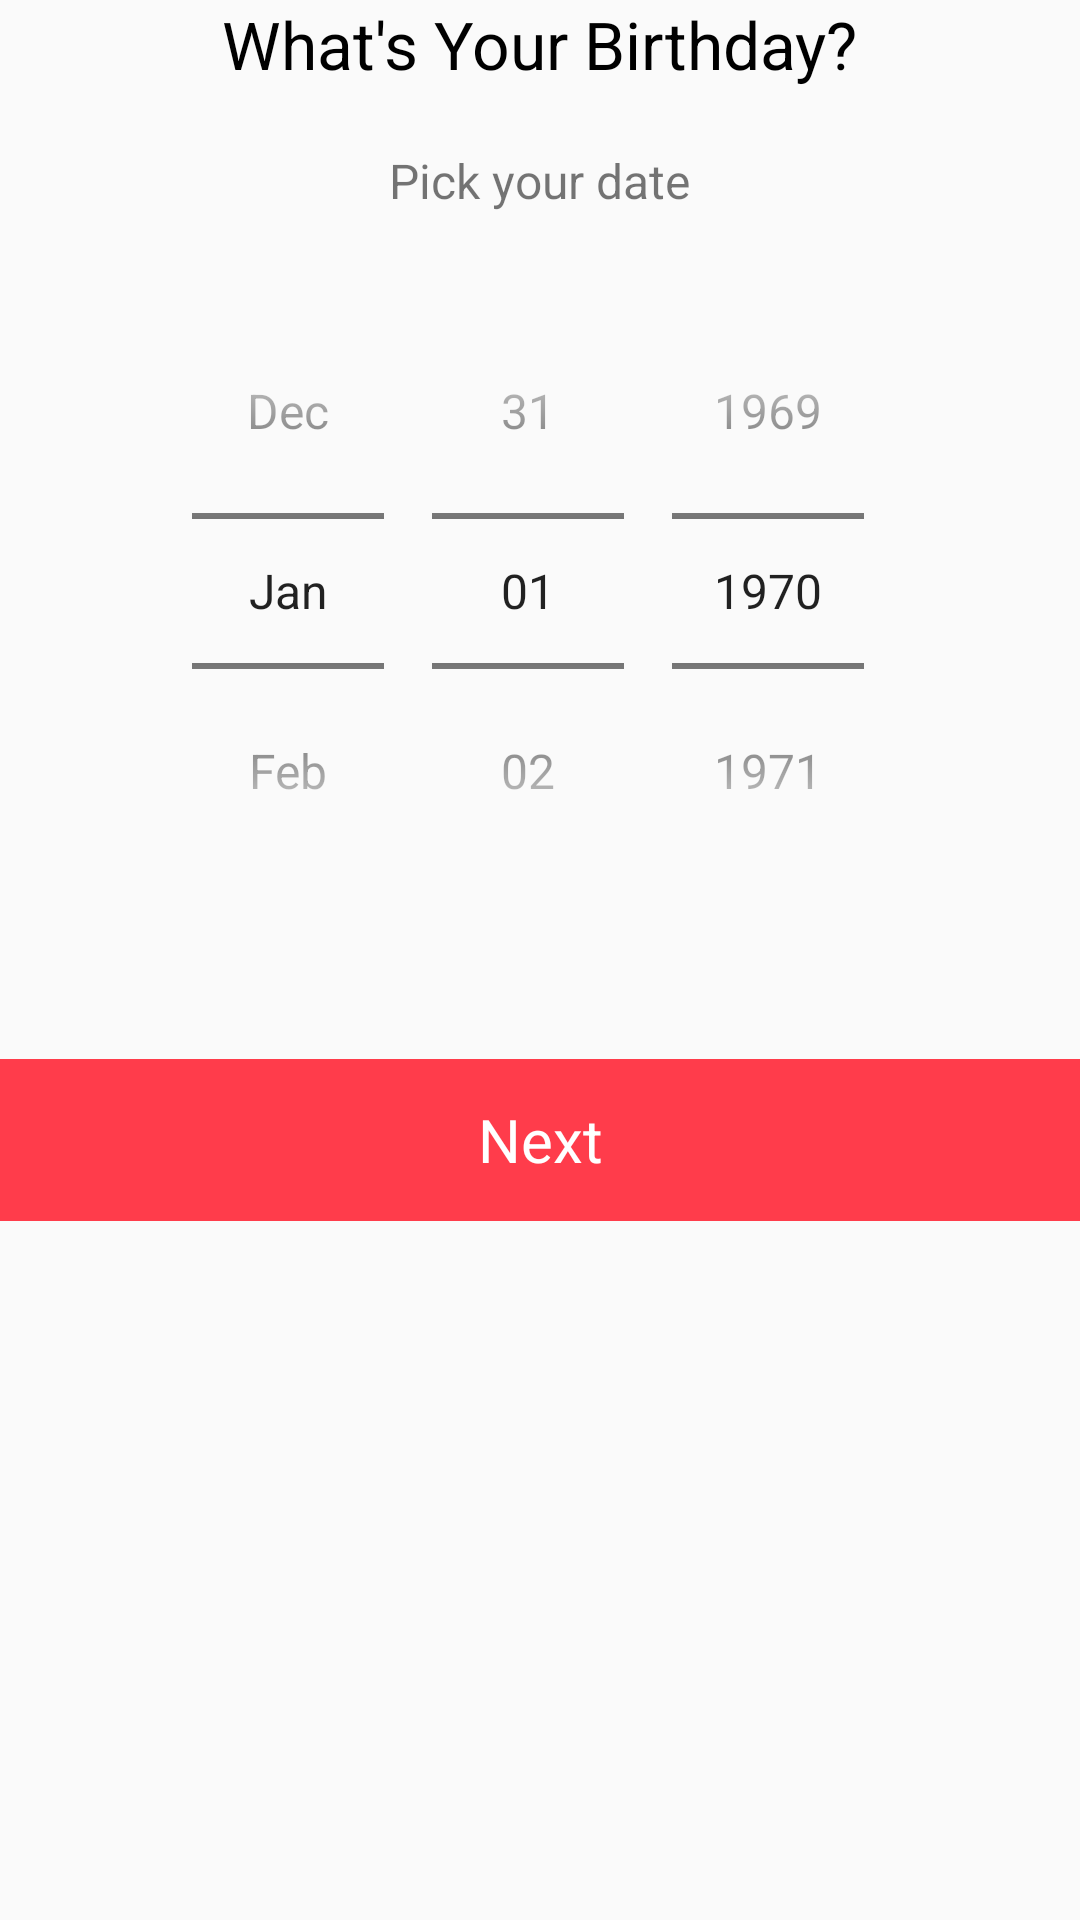

This screen was rendered from an Android layout file. Write that file and the resources it references.
<!-- AndroidManifest.xml: application theme AppTheme -->
<!-- res/layout/fragment_birthday_sign_up.xml -->
<?xml version="1.0" encoding="utf-8"?>
<ScrollView
        xmlns:android="http://schemas.android.com/apk/res/android"
        android:layout_width="match_parent"
        android:layout_height="match_parent">
    <LinearLayout
        android:orientation="vertical"
        android:layout_width="match_parent"
        android:layout_height="wrap_content"
        android:gravity="center_horizontal">

        <TextView
            android:layout_width="wrap_content"
            android:layout_height="wrap_content"
            android:text="@string/sign_up_whats_your_birthday"
            android:textSize="22sp"
            android:textColor="@color/colorBlack"/>

        <TextView
            android:layout_marginTop="20dp"
            android:layout_width="wrap_content"
            android:layout_height="wrap_content"
            android:textSize="16sp"
            android:text="@string/sign_up_pick_your_date"/>


        <DatePicker
            android:id="@+id/date_picker"
            android:layout_marginTop="20dp"
            android:layout_width="match_parent"
            android:layout_height="wrap_content"
            android:datePickerMode="spinner"
            android:calendarViewShown="false"></DatePicker>


        <TextView
            android:id="@+id/tv_next"
            android:layout_marginTop="50dp"
            android:layout_width="match_parent"
            android:layout_height="54dp"
            android:gravity="center"
            android:text="@string/sign_up_next"
            android:textSize="20sp"
            android:background="@color/colorRed"
            android:textColor="@color/colorWhite"/>

    </LinearLayout>
</ScrollView>
<!-- resources referenced by this layout -->
<resources>
  <color name="colorBlack">#000000</color>
  <color name="colorRed">#ffFF3C4B</color>
  <color name="colorWhite">#FFFFFF</color>
  <string name="sign_up_next">Next</string>
  <string name="sign_up_pick_your_date">Pick your date</string>
  <string name="sign_up_whats_your_birthday">What\'s Your Birthday?</string>
  <style name="AppTheme" parent="Theme.AppCompat.Light.NoActionBar">
          
          <item name="colorPrimary">@color/colorPrimary</item>
          <item name="colorPrimaryDark">@color/colorPrimaryDark</item>
          <item name="colorAccent">@color/colorAccent</item>
          <item name="android:textSize">@dimen/edit_text_size</item>
          <item name="android:windowTranslucentStatus">true</item>
          
      </style>
  <color name="colorPrimary">#3F51B5</color>
  <color name="colorPrimaryDark">#303F9F</color>
  <color name="colorAccent">#FF4081</color>
  <dimen name="edit_text_size">16sp</dimen>
</resources>
